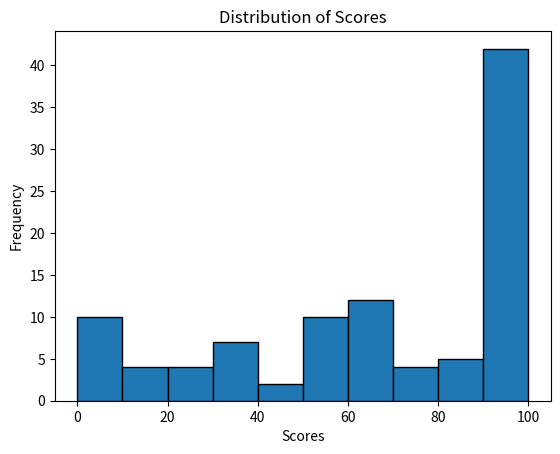

Python code for this plot:
import matplotlib.pyplot as plt
import numpy as np 

"""
Histogram- A visual representation of the distribution of quantitative data.
           They group values into bins (intervals)
           and counts how many fall in each range.
"""

scores = np.random.normal(loc=80, scale=50, size=100)
scores = np.clip(scores, 0, 100)
"""
loc=80 → mean (average) score is 80.
scale=10 → standard deviation is 10.
size=100 → generate 100 scores.
"""
plt.hist(scores, bins=10, edgecolor='black')

plt.title("Distribution of Scores")
plt.xlabel("Scores")
plt.ylabel("Frequency")

plt.show()
